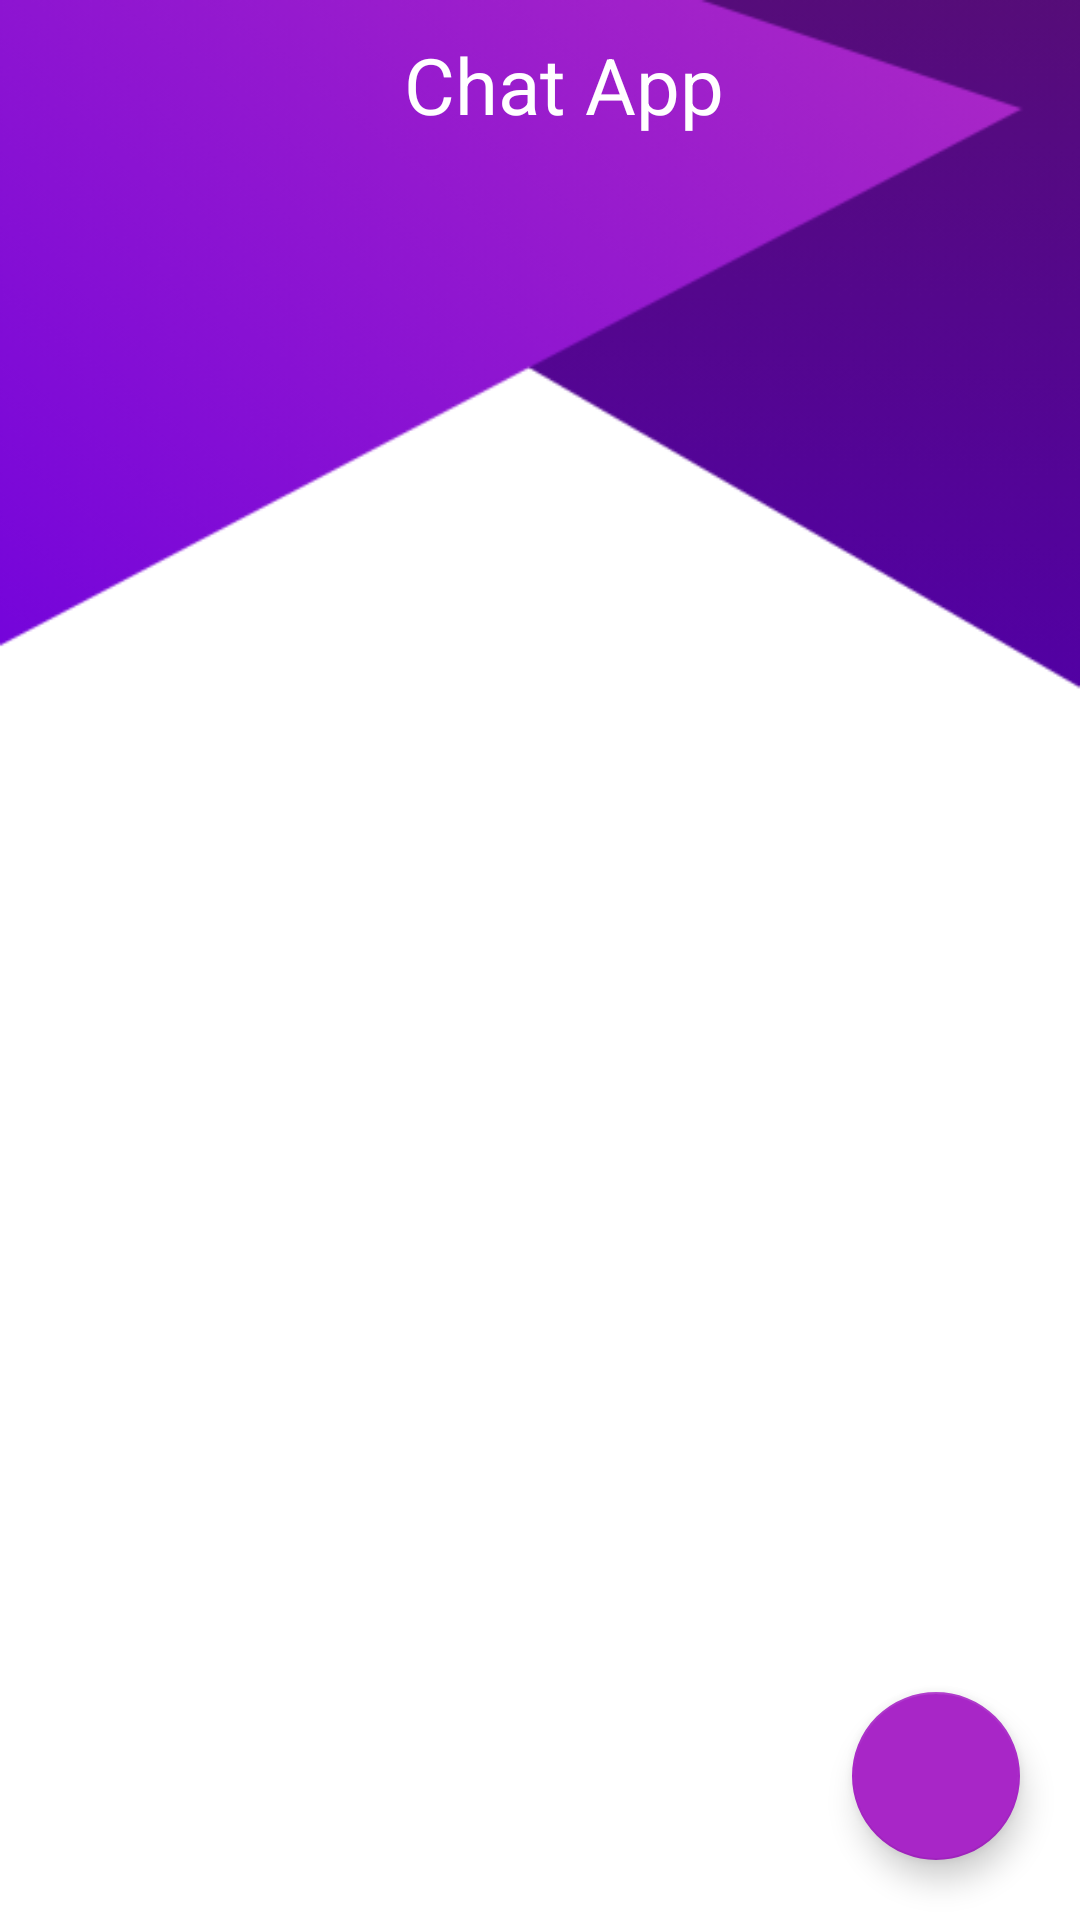

Android layout source for this screen:
<!-- AndroidManifest.xml: application theme Theme.ChatApp -->
<!-- res/layout/activity_home.xml -->
<?xml version="1.0" encoding="utf-8"?>
<layout xmlns:android="http://schemas.android.com/apk/res/android"
    xmlns:app="http://schemas.android.com/apk/res-auto"
    xmlns:tools="http://schemas.android.com/tools">

    <data>
        <variable
            name="vm"
            type="com.example.chatapp.ui.home.HomeViewModel" />

    </data>

    <androidx.coordinatorlayout.widget.CoordinatorLayout
        android:layout_width="match_parent"
        android:layout_height="match_parent"
        android:background="@drawable/background"
        tools:context=".ui.home.HomeActivity">

        <com.google.android.material.appbar.AppBarLayout
            android:layout_width="match_parent"
            android:layout_height="wrap_content"
            android:background="@color/transparent"
            app:elevation="0dp"
            android:theme="@style/Theme.ChatApp.AppBarOverlay"
            >

            <androidx.appcompat.widget.Toolbar
                android:id="@+id/toolbar"
                android:layout_width="match_parent"
                android:layout_height="?attr/actionBarSize"
                android:background="@color/transparent"
                app:popupTheme="@style/Theme.ChatApp.PopupOverlay"
                >

                <androidx.constraintlayout.widget.ConstraintLayout
                    android:layout_width="match_parent"
                    android:layout_height="match_parent">

                    <TextView
                        android:layout_width="wrap_content"
                        android:layout_height="wrap_content"
                        android:text="Chat App"
                        android:textColor="@color/white"
                        android:textSize="26sp"
                        app:layout_constraintTop_toTopOf="parent"
                        app:layout_constraintBottom_toBottomOf="parent"
                        app:layout_constraintStart_toStartOf="parent"
                        app:layout_constraintEnd_toEndOf="parent"
                        />
                </androidx.constraintlayout.widget.ConstraintLayout>

            </androidx.appcompat.widget.Toolbar>

        </com.google.android.material.appbar.AppBarLayout>

        <androidx.constraintlayout.widget.ConstraintLayout
            android:layout_width="match_parent"
            android:layout_height="match_parent"
            app:layout_behavior="com.google.android.material.appbar.AppBarLayout$ScrollingViewBehavior"
            >


        </androidx.constraintlayout.widget.ConstraintLayout>

        <com.google.android.material.floatingactionbutton.FloatingActionButton
            android:layout_width="wrap_content"
            android:layout_height="wrap_content"
            android:layout_gravity="bottom|end"
            android:layout_margin="20dp"
            android:src="@drawable/ic_add"
            android:onClick="@{()->vm.createRoom()}"
            />
    </androidx.coordinatorlayout.widget.CoordinatorLayout>
</layout>
<!-- resources referenced by this layout -->
<resources>
  <color name="transparent">#00000000</color>
  <color name="white">#FFFFFFFF</color>
  <!-- drawable background: png bitmap (drawable-nodpi, 42473 bytes) -->
  <style name="Theme.ChatApp.AppBarOverlay" parent="ThemeOverlay.AppCompat.Dark.ActionBar" />
  <style name="Theme.ChatApp.PopupOverlay" parent="ThemeOverlay.AppCompat.Light" />
  <style name="Theme.ChatApp" parent="Theme.MaterialComponents.DayNight.DarkActionBar">
          
          <item name="colorPrimary">@color/purple_500</item>
          <item name="colorPrimaryVariant">@color/purple_dark</item>
          <item name="colorOnPrimary">@color/white</item>
          
          <item name="colorSecondary">@color/purple_500</item>
          <item name="colorSecondaryVariant">@color/purple_dark</item>
          <item name="colorOnSecondary">@color/black</item>
          
          <item name="android:statusBarColor">?attr/colorPrimaryVariant</item>
          
      </style>
  <color name="purple_500">#A826C7</color>
  <color name="purple_dark">#8F23A8</color>
  <color name="black">#FF000000</color>
</resources>
